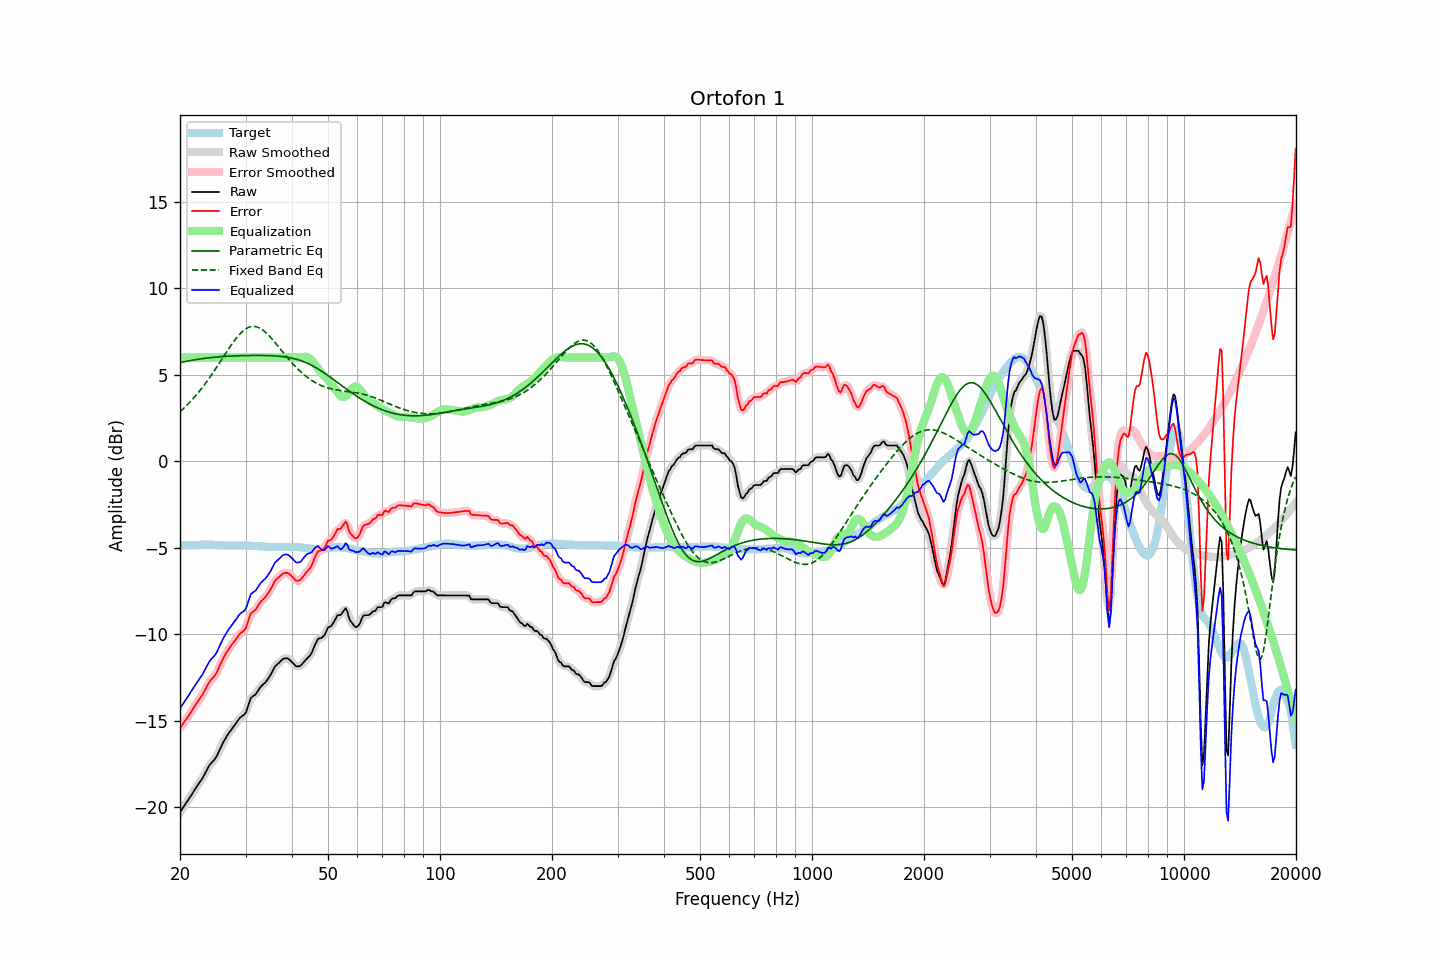

Values plotted in this chart, from the file beside it:
frequency, raw, error, smoothed, error_smoothed, equalization, parametric_eq, fixed_band_eq, equalized_raw, equalized_smoothed, target
20.00, -20.28, -15.43, -20.28, -15.42, 6.00, 5.70, 2.87, -14.28, -14.28, -4.85
20.20, -20.14, -15.29, -20.14, -15.29, 6.00, 5.72, 2.95, -14.14, -14.14, -4.85
20.40, -20.00, -15.14, -20.00, -15.15, 6.00, 5.74, 3.04, -14.00, -14.00, -4.85
20.61, -19.86, -15.02, -19.86, -15.02, 6.00, 5.76, 3.12, -13.86, -13.86, -4.84
20.81, -19.73, -14.88, -19.72, -14.88, 6.00, 5.78, 3.21, -13.73, -13.72, -4.84
21.02, -19.59, -14.75, -19.58, -14.74, 6.00, 5.79, 3.31, -13.59, -13.58, -4.84
21.23, -19.44, -14.60, -19.44, -14.60, 6.00, 5.81, 3.40, -13.44, -13.44, -4.84
21.44, -19.30, -14.46, -19.29, -14.46, 6.00, 5.83, 3.50, -13.30, -13.29, -4.83
21.66, -19.15, -14.32, -19.15, -14.31, 6.00, 5.84, 3.60, -13.15, -13.15, -4.83
21.87, -19.00, -14.16, -19.00, -14.17, 6.00, 5.86, 3.71, -13.00, -13.00, -4.83
22.09, -18.86, -14.02, -18.86, -14.03, 6.00, 5.88, 3.81, -12.86, -12.86, -4.83
22.31, -18.72, -13.89, -18.72, -13.89, 6.00, 5.89, 3.92, -12.72, -12.72, -4.82
22.54, -18.58, -13.75, -18.58, -13.76, 6.00, 5.90, 4.04, -12.58, -12.58, -4.83
22.76, -18.45, -13.62, -18.45, -13.62, 6.00, 5.92, 4.15, -12.45, -12.45, -4.82
22.99, -18.31, -13.49, -18.30, -13.47, 6.00, 5.93, 4.27, -12.31, -12.30, -4.82
23.22, -18.13, -13.31, -18.13, -13.31, 6.00, 5.94, 4.40, -12.13, -12.13, -4.82
23.45, -17.96, -13.13, -17.95, -13.13, 6.00, 5.96, 4.52, -11.96, -11.95, -4.82
23.69, -17.78, -12.96, -17.78, -12.96, 6.00, 5.97, 4.65, -11.78, -11.78, -4.82
23.92, -17.61, -12.79, -17.62, -12.80, 6.00, 5.98, 4.78, -11.61, -11.62, -4.81
24.16, -17.48, -12.65, -17.48, -12.67, 6.00, 5.99, 4.91, -11.48, -11.48, -4.82
24.40, -17.38, -12.55, -17.38, -12.56, 6.00, 6.00, 5.05, -11.38, -11.38, -4.82
24.65, -17.28, -12.46, -17.28, -12.45, 6.00, 6.01, 5.18, -11.28, -11.28, -4.82
24.89, -17.16, -12.33, -17.15, -12.33, 6.00, 6.02, 5.32, -11.16, -11.15, -4.83
25.14, -17.01, -12.17, -17.00, -12.16, 6.00, 6.03, 5.46, -11.01, -11.00, -4.83
25.39, -16.80, -11.96, -16.81, -11.97, 6.00, 6.03, 5.61, -10.80, -10.81, -4.84
25.65, -16.60, -11.76, -16.60, -11.76, 6.00, 6.04, 5.75, -10.60, -10.60, -4.84
25.91, -16.40, -11.55, -16.40, -11.55, 6.00, 6.05, 5.89, -10.40, -10.40, -4.85
26.16, -16.22, -11.36, -16.22, -11.37, 6.00, 6.05, 6.04, -10.22, -10.22, -4.85
26.43, -16.06, -11.20, -16.05, -11.19, 6.00, 6.06, 6.18, -10.06, -10.05, -4.86
26.69, -15.90, -11.04, -15.90, -11.04, 6.00, 6.07, 6.32, -9.90, -9.90, -4.86
26.96, -15.75, -10.89, -15.75, -10.89, 6.00, 6.07, 6.46, -9.75, -9.75, -4.86
27.23, -15.62, -10.76, -15.62, -10.75, 6.00, 6.08, 6.60, -9.62, -9.62, -4.86
27.50, -15.49, -10.62, -15.49, -10.62, 6.00, 6.08, 6.74, -9.49, -9.49, -4.87
27.77, -15.37, -10.49, -15.37, -10.50, 6.00, 6.09, 6.87, -9.37, -9.37, -4.87
28.05, -15.25, -10.39, -15.24, -10.38, 6.00, 6.09, 6.99, -9.25, -9.24, -4.86
28.33, -15.12, -10.25, -15.11, -10.25, 6.00, 6.09, 7.11, -9.12, -9.11, -4.86
28.62, -14.99, -10.13, -14.98, -10.12, 6.00, 6.10, 7.23, -8.99, -8.98, -4.86
28.90, -14.85, -9.99, -14.87, -10.00, 6.00, 6.10, 7.33, -8.85, -8.87, -4.86
29.19, -14.77, -9.91, -14.77, -9.91, 6.00, 6.10, 7.43, -8.77, -8.77, -4.86
29.48, -14.70, -9.84, -14.71, -9.85, 6.00, 6.11, 7.51, -8.70, -8.71, -4.86
29.78, -14.63, -9.77, -14.62, -9.76, 6.00, 6.11, 7.59, -8.63, -8.62, -4.86
30.08, -14.51, -9.64, -14.47, -9.60, 6.00, 6.11, 7.66, -8.51, -8.47, -4.87
30.38, -14.23, -9.36, -14.23, -9.35, 6.00, 6.11, 7.71, -8.23, -8.23, -4.87
30.68, -13.96, -9.09, -13.96, -9.09, 6.00, 6.11, 7.75, -7.96, -7.96, -4.87
30.99, -13.68, -8.80, -13.74, -8.86, 6.00, 6.11, 7.78, -7.68, -7.74, -4.88
31.30, -13.60, -8.72, -13.60, -8.72, 6.00, 6.11, 7.79, -7.60, -7.60, -4.88
31.61, -13.54, -8.65, -13.52, -8.63, 6.00, 6.12, 7.79, -7.54, -7.52, -4.89
31.93, -13.47, -8.58, -13.45, -8.55, 6.00, 6.12, 7.78, -7.47, -7.45, -4.89
32.24, -13.34, -8.43, -13.34, -8.43, 6.00, 6.12, 7.76, -7.34, -7.34, -4.90
32.57, -13.20, -8.29, -13.20, -8.29, 6.00, 6.12, 7.72, -7.20, -7.20, -4.91
32.89, -13.06, -8.14, -13.07, -8.15, 6.00, 6.12, 7.67, -7.06, -7.07, -4.91
33.22, -12.95, -8.04, -12.96, -8.04, 6.00, 6.11, 7.62, -6.95, -6.96, -4.91
33.55, -12.87, -7.94, -12.87, -7.94, 6.00, 6.11, 7.55, -6.87, -6.87, -4.92
33.89, -12.79, -7.86, -12.77, -7.85, 6.00, 6.11, 7.47, -6.79, -6.77, -4.93
34.23, -12.67, -7.74, -12.67, -7.73, 6.00, 6.11, 7.39, -6.67, -6.67, -4.93
34.57, -12.54, -7.60, -12.54, -7.60, 6.00, 6.11, 7.29, -6.54, -6.54, -4.94
34.92, -12.40, -7.46, -12.39, -7.45, 6.00, 6.10, 7.20, -6.40, -6.39, -4.94
35.27, -12.23, -7.29, -12.22, -7.28, 6.00, 6.10, 7.09, -6.23, -6.22, -4.94
35.62, -12.05, -7.11, -12.05, -7.10, 6.00, 6.09, 6.99, -6.05, -6.05, -4.94
35.97, -11.87, -6.91, -11.89, -6.94, 6.00, 6.09, 6.88, -5.87, -5.89, -4.95
... 635 more rows
